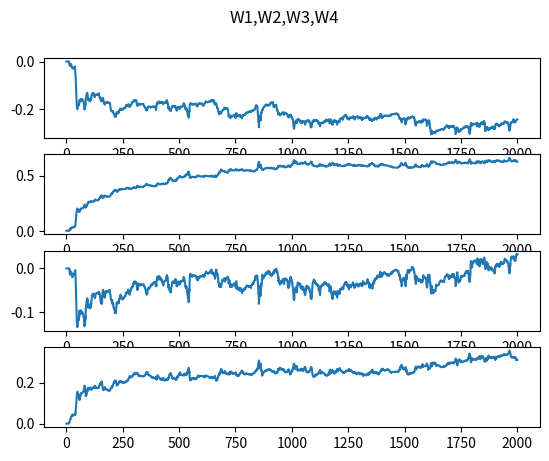
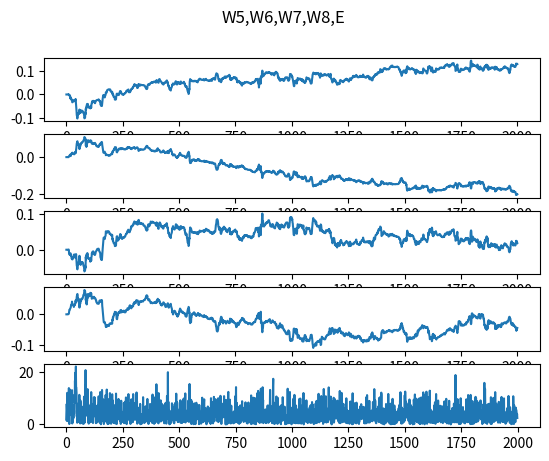
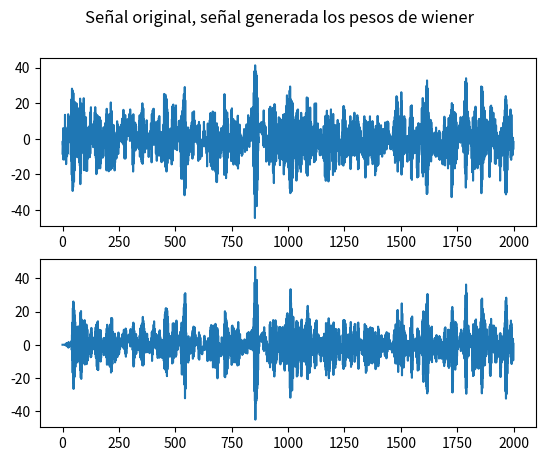

The matplotlib source for these figures, in order:
import math
import numpy
import matplotlib.pyplot as plt

def get_value(V, index):
    global num
    if index<0 or index>=num: ##Se definen las condiciones iniciales y en caso contrario se da el valor del vector
        val=0
    else:
        val=V[index]
    return val

def get_vector(V, index): ##Parecida a la funcion get_value pero se entrega un vector
    global order
    if index<0:
        vec=numpy.zeros(order)
    else:
        vec=V[index:index+order]
    return vec

def r_value(x,i, psi): ## Se reliza la operación x_i*x_i+psi
    r=get_value(x,i)*get_value(x,i+psi)
    return r

def Matrix_R(x): ##Se obtiene la matriz de correlación
    global order,num
    M=numpy.zeros((order,order))
    for i in range(order):
        for j in range(order):
            for n in range(num):
                M[i,j]=M[i,j]+r_value(x,n,j-i)
            M[i,j]=M[i,j]/num
    return M

def vector_r(x): ##Se obtiene un vector de correlación
    global order,num
    M=numpy.zeros(order)
    for i in range(order):
        for n in range(num):
            M[i]=M[i]+r_value(x,n,-1-i)
        M[i]=M[i]/num
    return M

def system(select, mu, delta): ##Delta corresponde a la variable con la cual se controla la cantidad de ruido en el sistema
    global order,num
    mean = 0 ## Media de la distribución gaussiana
    std = 5  ## Varianza de la distribución
    v=numpy.random.normal(mean, std, size=num) ##Función que genera el vector aleatorio
    x=numpy.zeros(num) ##Arreglo de la salida del sistema
    E=numpy.zeros(num)  ##Areglo que representa el error en el tiempo

    y=numpy.zeros(num) ###Sistema observado, se le agrega ruido
    l=numpy.random.normal(mean, std, size=num) ##ruido agregado al sistema
    #Filtros adaptables
    if select ==1:
        order=8
        w=numpy.zeros((num+1,order))  ##Vector que representa la evolución de los pesos W a lo largo del tiempo
        for n in range(num):
            x[n]=get_value(v,n)-0.3*get_value(x,n-1)+0.67*get_value(x,n-2)+0.075*get_value(x,n-3)+0.3214*get_value(x,n-4)
            x[n]=x[n]+0.1179*get_value(x,n-5)-0.2704*get_value(x,n-6)-0.033945*get_value(x,n-7)+0.0387*get_value(x,n-8)

            y[n]=x[n]+delta*l[n] ##Ruido agregado al sistema
            ##E[n]=x[n]-numpy.dot(w[n,:], numpy.flipud(get_vector(x,n-order))) Error sin agregar ruido

            E[n]=y[n]-numpy.dot(w[n,:], numpy.flipud(get_vector(y,n-order))) ##Calculo del error
            ##w[n+1,:]=w[n,:]+mu*E[n]*numpy.flipud(get_vector(x,n-order)) Actualizacion de los pesos W sin agregar error

            w[n+1,:]=w[n,:]+mu*E[n]*numpy.flipud(get_vector(y,n-order)) ##Actualización de los pesos W
            ##La función numpy.flipud cambia el orden del arreglo de x=[1,2] a x=[2,1]
        print("Valores reales: -0.3 0.67 0.075 0.3214 0.1179 -0.27 -0.034 0.0387")
        print("Solucion por filtros adaptables"+str(w[num,:]))
        fig, axs = plt.subplots(4)
        fig.suptitle('W1,W2,W3,W4')

        fig2, axs2 = plt.subplots(5)
        fig2.suptitle('W5,W6,W7,W8,E')

        fig3, axs3 = plt.subplots(2)
        fig3.suptitle('Señal original, señal generada los pesos de wiener')

        axs[0].plot(w[:,0])
        axs[1].plot(w[:,1])
        axs[2].plot(w[:,2])
        axs[3].plot(w[:,3])

        axs2[0].plot(w[:,4])
        axs2[1].plot(w[:,5])
        axs2[2].plot(w[:,6])
        axs2[3].plot(w[:,7])
        axs2[4].plot(numpy.abs(E))

        axs3[0].plot(x)
        axs3[1].plot(y-E)

    else:
        order=2
        w=numpy.zeros((num+1,order))  ##Vector que representa la evolución de los pesos W a lo largo del tiempo
        for n in range(num):
            x[n]=0.653*get_value(x,n-1)-0.7001*get_value(x,n-2)+get_value(v,n) ##Se genera la salida de acuerdo al sistema

            y[n]=x[n]+delta*l[n] ##Ruido agregado al sistema
            ##E[n]=x[n]-numpy.dot(w[n,:], numpy.flipud(get_vector(x,n-order))) Error sin agregar ruido

            E[n]=y[n]-numpy.dot(w[n,:], numpy.flipud(get_vector(y,n-order))) ##Calculo del error
            ##w[n+1,:]=w[n,:]+mu*E[n]*numpy.flipud(get_vector(x,n-order)) Actualizacion de los pesos W sin agregar error

            w[n+1,:]=w[n,:]+mu*E[n]*numpy.flipud(get_vector(y,n-order)) ##Actualización de los pesos W

        print("Valores reales: 0.653 -0.7001")
        print("Solucion por filtros adaptables"+str(w[num,:]))
        fig, axs = plt.subplots(3)
        fig.suptitle('W1,W2,E')

        fig2, axs2 = plt.subplots(2)
        fig2.suptitle('Señal original, señal generada los pesos de wiener')

        axs[0].plot(w[:,0])
        axs[1].plot(w[:,1])
        axs[2].plot(numpy.abs(E))

        axs2[0].plot(x)
        axs2[1].plot(y-E)

    return y ##Se regresa la señal con ruido observada

def main():
    global order, num
    mu=0.000065 ##Tasa a la que se adaptan los filtros
    num = 2000 ## Número de muestras
    sel=1 ##Se escoge un uno o dos dependiendo del sistema que se quiere usar
    #sel=2
    ##Filtros adaptables
    #delta=0
    delta=0.1
    x=system(sel,mu,delta)
    ##Wiener
    a = Matrix_R(x)
    b = vector_r(x)

    print("Solucion usando wiener:"+str(numpy.matmul(numpy.linalg.inv(a), b)))
    plt.show()

if __name__ == '__main__':
    main()
